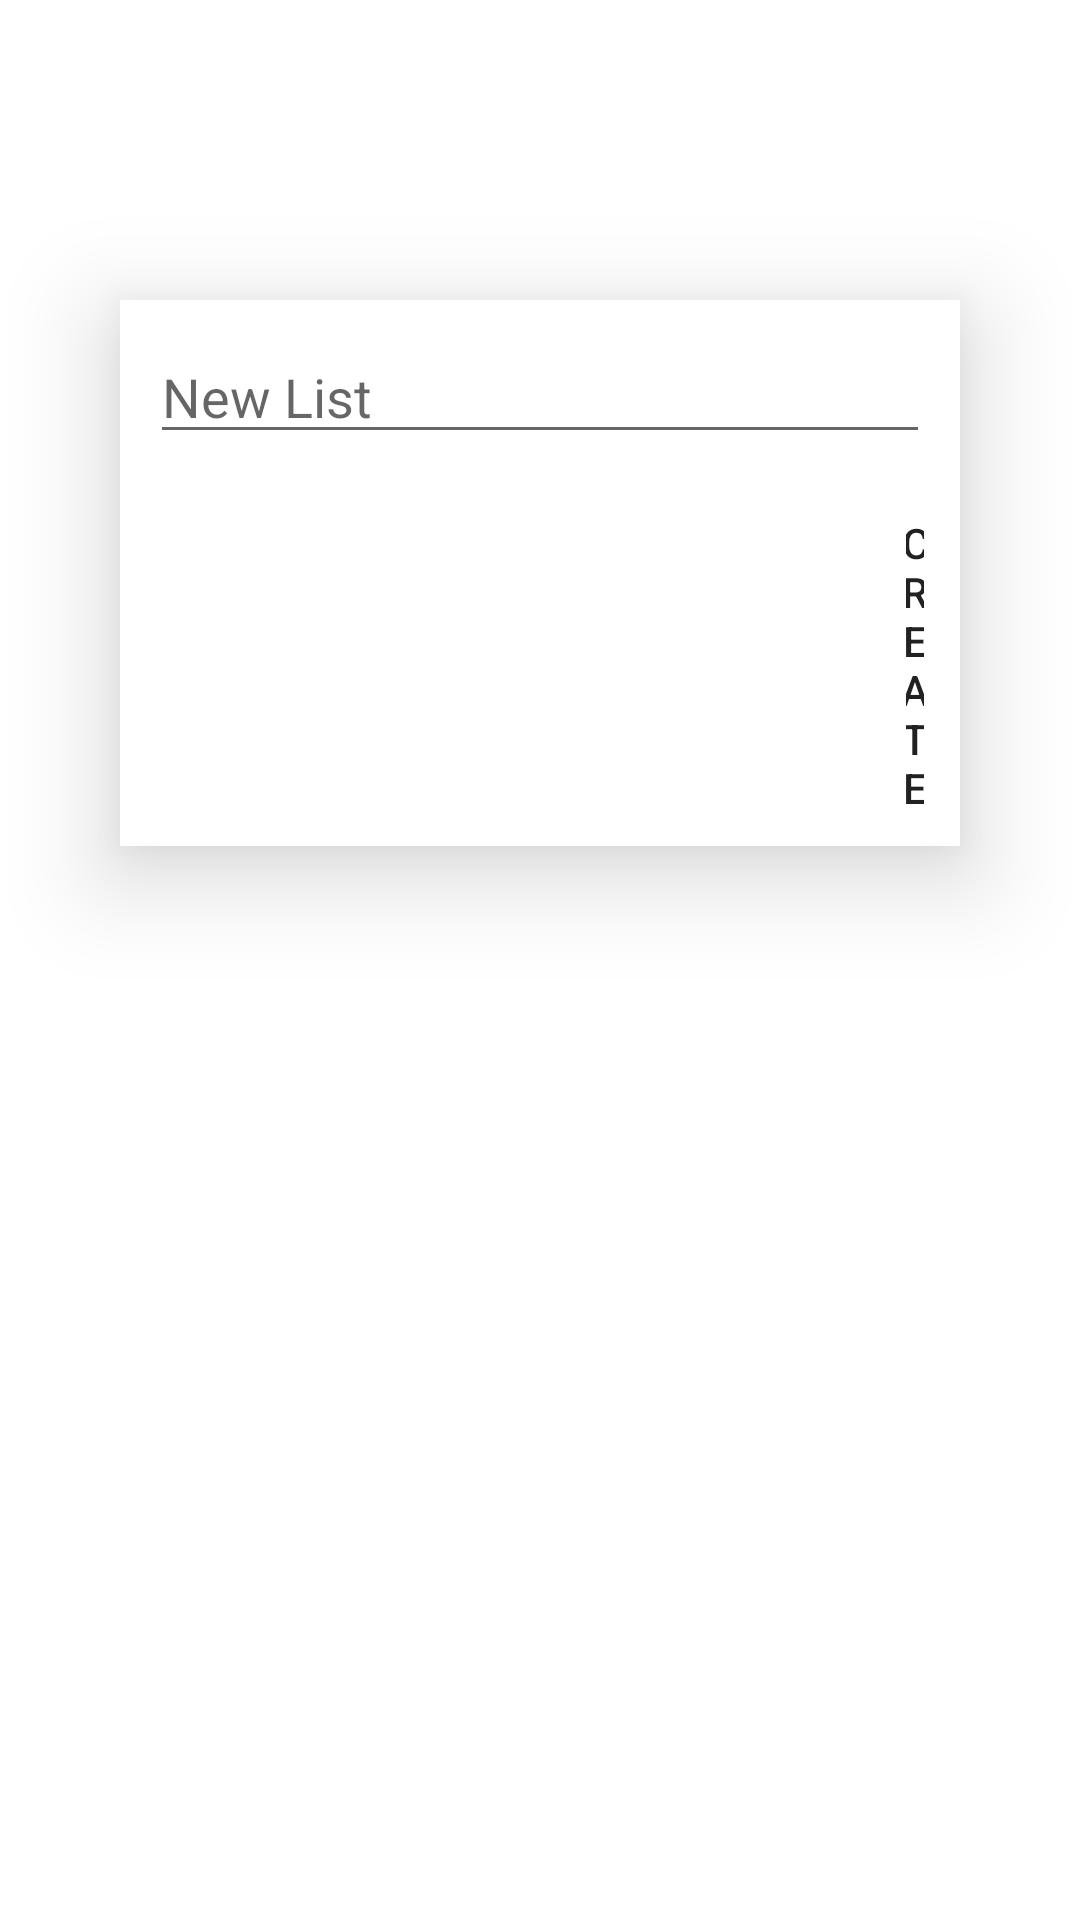

Reconstruct the res/layout file that produces this screen, plus the resources it refers to.
<!-- AndroidManifest.xml: application theme Theme.Listation -->
<!-- res/layout/activity_add_list.xml -->
<?xml version="1.0" encoding="utf-8"?>
<androidx.constraintlayout.widget.ConstraintLayout xmlns:android="http://schemas.android.com/apk/res/android"
    xmlns:app="http://schemas.android.com/apk/res-auto"
    xmlns:tools="http://schemas.android.com/tools"
    android:layout_width="match_parent"
    android:layout_height="match_parent"
    tools:context=".activities.AddListActivity">

    <FrameLayout
        android:id="@+id/root_layout"
        android:layout_width="match_parent"
        android:layout_height="match_parent"
        android:background="@color/everyday_blue"
        >

        <ImageButton
            android:id="@+id/btn_new_list_exit"
            android:contentDescription="@string/cancel_create_desc"
            android:layout_width="wrap_content"
            android:layout_height="wrap_content"
            android:backgroundTint="#00FFFFFF"
            android:src="@android:drawable/ic_menu_close_clear_cancel"
            app:tint="@color/white"
            tools:ignore="SpeakableTextPresentCheck" />

       <LinearLayout
           android:layout_width="match_parent"
           android:layout_height="wrap_content"
           android:background="@color/white"
           android:layout_marginVertical="100dp"
           android:layout_marginHorizontal="40dp"
           android:orientation="vertical"
           android:elevation="20dp">

           <EditText
               android:id="@+id/input_newList"
               android:layout_width="match_parent"
               android:layout_height="wrap_content"
               android:hint="@string/input_new_list_desc"
               android:layout_margin="10dp"
               android:importantForAutofill="no"
               android:inputType="text" />

           <Button
               android:id="@+id/btn_add_new_list"
               android:layout_width="wrap_content"
               android:layout_height="wrap_content"
               android:foregroundGravity="center_horizontal|bottom"
               android:layout_marginStart="250dp"
               android:text="@string/btn_create"
               android:backgroundTint="@color/white"
               android:textColor="@color/everyday_blue"
               android:stateListAnimator="@null" />

       </LinearLayout>

    </FrameLayout>

</androidx.constraintlayout.widget.ConstraintLayout>
<!-- resources referenced by this layout -->
<resources>
  <color name="white">#FFFFFFFF</color>
  <string name="btn_create">Create</string>
  <string name="cancel_create_desc">Button to exit</string>
  <string name="input_new_list_desc">New List</string>
  <style name="Theme.Listation" parent="Theme.MaterialComponents.DayNight.DarkActionBar">
          
          <item name="colorPrimary">@color/purple_500</item>
          <item name="colorPrimaryVariant">@color/purple_700</item>
          <item name="colorOnPrimary">@color/white</item>
          
          <item name="colorSecondary">@color/teal_200</item>
          <item name="colorSecondaryVariant">@color/teal_700</item>
          <item name="colorOnSecondary">@color/black</item>
          
          <item name="android:statusBarColor" tools:targetApi="l">?attr/colorPrimaryVariant</item>
          
      </style>
  <color name="purple_500">#FF6200EE</color>
  <color name="purple_700">#FF3700B3</color>
  <color name="teal_200">#FF03DAC5</color>
  <color name="teal_700">#FF018786</color>
  <color name="black">#FF000000</color>
</resources>
